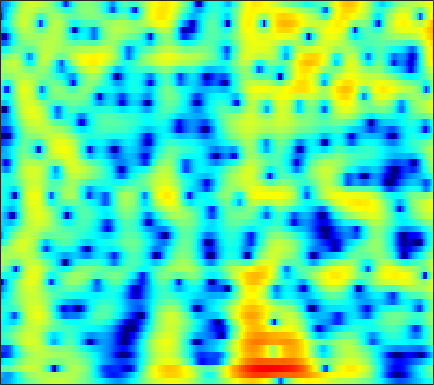

The table this chart was drawn from, first rows:
-10.036, -10.004, -9.7539, -9.2389, -8.7041, -7.8413, -6.8646, -6.0939, -5.055, -4.0507, -3.117, -2.4666, -1.6688, -0.94889, -0.4589, 0.13091, 0.65072, 0.99646, 1.3983, 1.7401, 2.0246, 2.2004, 2.3898, 2.5272
-8.427, -9.05, -9.733, -9.926, -9.572, -8.478, -6.974, -5.78, -4.257, -2.893, -1.711, -0.9464, -0.08165, 0.6151, 1.034, 1.464, 1.76, 1.901, 1.994, 1.994, 1.925, 1.844, 1.722, 1.617
-2.283, -2.05, -1.695, -1.286, -0.9374, -0.4295, 0.1164, 0.54, 1.101, 1.637, 2.12, 2.43, 2.756, 2.958, 3.015, 2.943, 2.68, 2.337, 1.648, 0.6361, -0.797, -2.255, -4.978, -9.369
-7.151, -6.54, -5.716, -4.866, -4.21, -3.321, -2.439, -1.793, -0.9716, -0.2148, 0.4604, 0.9029, 1.398, 1.776, 1.977, 2.128, 2.147, 2.073, 1.859, 1.526, 1.102, 0.7474, 0.2739, -0.1295
-14.91, -15.03, -14.76, -13.49, -11.98, -9.654, -7.406, -5.881, -4.097, -2.583, -1.315, -0.5122, 0.3786, 1.079, 1.489, 1.894, 2.156, 2.27, 2.324, 2.286, 2.18, 2.072, 1.904, 1.73
-12.35, -12.93, -13.5, -12.98, -11.62, -9.124, -6.598, -4.907, -2.973, -1.371, -0.07025, 0.7293, 1.58, 2.207, 2.537, 2.804, 2.889, 2.841, 2.645, 2.324, 1.909, 1.559, 1.081, 0.6476
-4.988, -4.568, -3.943, -3.213, -2.598, -1.69, -0.7397, -0.02918, 0.877, 1.707, 2.425, 2.872, 3.317, 3.579, 3.646, 3.544, 3.212, 2.795, 1.988, 0.8594, -0.6523, -2.082, -4.439, -7.186
-4.205, -3.554, -2.73, -1.937, -1.355, -0.5967, 0.1351, 0.657, 1.317, 1.923, 2.441, 2.761, 3.072, 3.233, 3.241, 3.087, 2.722, 2.293, 1.5, 0.4265, -0.944, -2.169, -4.003, -5.809
-5.523, -4.853, -4.103, -3.452, -2.998, -2.386, -1.736, -1.208, -0.4528, 0.312, 1.037, 1.527, 2.08, 2.495, 2.7, 2.821, 2.763, 2.602, 2.241, 1.727, 1.094, 0.5674, -0.1558, -0.8492
-5.481, -5.425, -5.626, -6.114, -6.609, -7.181, -7.101, -6.345, -4.633, -2.697, -0.9294, 0.2157, 1.476, 2.438, 2.972, 3.449, 3.676, 3.694, 3.534, 3.176, 2.648, 2.152, 1.377, 0.505
-4.204, -4.514, -5.299, -6.64, -8.153, -11.04, -13.54, -11.87, -7.454, -3.891, -1.265, 0.267, 1.857, 3.027, 3.658, 4.219, 4.485, 4.505, 4.303, 3.842, 3.121, 2.401, 1.202, -0.2917
-4.194, -4.003, -3.824, -3.7, -3.59, -3.343, -2.883, -2.352, -1.418, -0.3525, 0.7304, 1.502, 2.398, 3.097, 3.483, 3.805, 3.899, 3.818, 3.5, 2.939, 2.119, 1.324, -0.01209, -1.702
-6.041, -5.314, -4.391, -3.534, -2.921, -2.116, -1.31, -0.7116, 0.06213, 0.7998, 1.496, 1.966, 2.488, 2.872, 3.063, 3.178, 3.123, 2.967, 2.608, 2.079, 1.383, 0.7579, -0.213, -1.32
-8.439, -7.351, -5.967, -4.636, -3.686, -2.496, -1.401, -0.6414, 0.271, 1.072, 1.757, 2.169, 2.587, 2.854, 2.954, 2.94, 2.762, 2.525, 2.084, 1.521, 0.8648, 0.3384, -0.3799, -1.083
-11.63, -10.34, -8.298, -6.246, -4.805, -3.075, -1.584, -0.6087, 0.5306, 1.497, 2.273, 2.726, 3.167, 3.416, 3.46, 3.319, 2.95, 2.52, 1.757, 0.7864, -0.3193, -1.171, -2.172, -2.867
-22.02, -15.24, -10.05, -6.809, -5.054, -3.203, -1.689, -0.6794, 0.5589, 1.672, 2.623, 3.234, 3.872, 4.242, 4.324, 4.166, 3.665, 3.036, 1.81, 0.05275, -2.422, -4.964, -9.819, -15.14
-4.793, -4.809, -4.669, -4.55, -4.575, -4.753, -4.748, -4.275, -2.875, -1.028, 0.7816, 1.959, 3.168, 3.955, 4.286, 4.389, 4.099, 3.626, 2.652, 1.289, -0.449, -1.945, -3.875, -5.092
0.1761, -0.373, -1.341, -2.734, -4.231, -7.334, -13.11, -17.2, -9.418, -4.184, -0.9161, 0.8012, 2.385, 3.392, 3.853, 4.114, 4.022, 3.759, 3.181, 2.388, 1.456, 0.6942, -0.3399, -1.333
1.78, 1.416, 0.8783, 0.251, -0.2477, -0.8434, -1.198, -1.165, -0.6708, 0.1643, 1.125, 1.763, 2.41, 2.821, 2.95, 2.882, 2.582, 2.224, 1.592, 0.8321, -0.01892, -0.6951, -1.674, -2.762
1.457, 1.448, 1.466, 1.508, 1.55, 1.638, 1.775, 1.907, 2.118, 2.342, 2.525, 2.579, 2.544, 2.329, 2.012, 1.389, 0.5364, -0.2459, -1.408, -2.602, -3.67, -4.288, -4.874, -5.297
-0.5707, -0.1112, 0.5325, 1.186, 1.647, 2.2, 2.678, 2.974, 3.276, 3.463, 3.489, 3.398, 3.111, 2.554, 1.949, 0.8407, -0.713, -2.244, -4.918, -8.576, -12.98, -14.12, -11.21, -8.411
-6.175, -4.493, -2.551, -0.9702, 0.01809, 1.117, 1.99, 2.518, 3.064, 3.424, 3.598, 3.613, 3.418, 2.976, 2.472, 1.514, 0.2032, -1.045, -3.088, -5.445, -7.487, -7.975, -7.07, -5.551
-10.31, -7.968, -5.546, -3.673, -2.53, -1.248, -0.1812, 0.5008, 1.277, 1.889, 2.353, 2.581, 2.718, 2.688, 2.531, 2.157, 1.621, 1.133, 0.4162, -0.2755, -0.8478, -1.146, -1.338, -1.359
-7.777, -7.151, -6.28, -5.394, -4.716, -3.797, -2.82, -2.055, -1.049, -0.08578, 0.7663, 1.296, 1.887, 2.29, 2.475, 2.584, 2.533, 2.412, 2.161, 1.832, 1.468, 1.174, 0.7723, 0.3638
-6.959, -7.219, -7.658, -8.181, -8.42, -8.216, -7.153, -5.899, -4.022, -2.2, -0.6185, 0.3877, 1.506, 2.331, 2.8, 3.226, 3.44, 3.479, 3.387, 3.142, 2.767, 2.406, 1.813, 1.099
-6.558, -7.453, -9.223, -12.21, -16.17, -34.54, -17.07, -11.36, -6.79, -3.659, -1.342, 0.06642, 1.537, 2.639, 3.261, 3.82, 4.124, 4.189, 4.077, 3.772, 3.277, 2.808, 2.046, 1.12
-5.371, -5.942, -6.912, -7.913, -8.535, -8.723, -7.89, -6.686, -4.701, -2.677, -0.8175, 0.435, 1.801, 2.891, 3.482, 3.991, 4.187, 4.132, 3.809, 3.23, 2.447, 1.766, 0.8165, -0.1124
-4.274, -4.519, -5.052, -5.719, -6.223, -6.635, -6.382, -5.668, -4.077, -2.173, -0.2512, 1.017, 2.447, 3.535, 4.088, 4.5, 4.491, 4.213, 3.464, 2.247, 0.5664, -0.9828, -3.161, -4.681
-4.078, -4.215, -4.942, -6.444, -8.274, -12.51, -20.43, -15.82, -8.164, -3.715, -0.6553, 1.032, 2.764, 3.945, 4.514, 4.885, 4.79, 4.418, 3.471, 1.93, -0.3596, -2.799, -7.552, -13.26
-4.546, -4.53, -4.851, -5.516, -6.148, -7.031, -7.226, -6.549, -4.698, -2.541, -0.5454, 0.6872, 2.039, 2.959, 3.433, 3.726, 3.683, 3.414, 2.77, 1.819, 0.6572, -0.2772, -1.413, -2.13
-4.225, -4.209, -4.177, -4.096, -3.974, -3.642, -3.095, -2.523, -1.592, -0.5495, 0.4803, 1.201, 2.011, 2.617, 2.916, 3.092, 3.019, 2.801, 2.308, 1.618, 0.7588, 0.07138, -0.841, -1.621
-4.547, -4.776, -4.832, -4.531, -4.088, -3.23, -2.218, -1.408, -0.3415, 0.6681, 1.548, 2.141, 2.753, 3.214, 3.408, 3.501, 3.358, 3.112, 2.57, 1.777, 0.6902, -0.3424, -2.052, -4.183
-7.943, -9.469, -10.95, -10.18, -8.409, -5.82, -3.527, -2.08, -0.4801, 0.8163, 1.838, 2.444, 3.024, 3.411, 3.559, 3.607, 3.469, 3.251, 2.789, 2.098, 1.124, 0.1428, -1.622, -4.15
-10.58, -13.19, -16.92, -15.17, -11.65, -7.773, -4.934, -3.279, -1.537, -0.2297, 0.7346, 1.23, 1.681, 1.855, 1.884, 1.777, 1.622, 1.482, 1.321, 1.16, 0.9808, 0.7892, 0.462, 0.1111
-8.491, -8.703, -8.592, -7.912, -7.058, -5.673, -4.221, -3.192, -1.987, -1.061, -0.4464, -0.2095, -0.187, -0.534, -1.016, -1.874, -2.731, -3.084, -2.862, -1.938, -0.7829, 0.04749, 0.9956, 1.762
-9.557, -9.127, -8.463, -7.589, -6.779, -5.6, -4.352, -3.462, -2.417, -1.609, -1.133, -1.013, -1.313, -2.16, -3.346, -5.948, -11.01, -20.2, -14.85, -6.888, -2.888, -0.8904, 1.032, 2.393
-13.74, -13.55, -13.1, -11.99, -10.72, -8.683, -6.677, -5.31, -3.767, -2.569, -1.746, -1.382, -1.242, -1.524, -1.965, -2.835, -3.71, -4.036, -3.575, -2.231, -0.6358, 0.4838, 1.748, 2.735
-17.76, -20.36, -28.46, -25.69, -18.25, -12.73, -9.053, -6.97, -4.789, -3.123, -1.868, -1.177, -0.4907, -0.08554, 0.09833, 0.2378, 0.3479, 0.4717, 0.7323, 1.112, 1.554, 1.897, 2.312, 2.649
-13.85, -14.43, -14.7, -13.8, -12.35, -9.887, -7.462, -5.816, -3.895, -2.291, -0.9748, -0.1727, 0.6754, 1.321, 1.665, 2.004, 2.213, 2.311, 2.38, 2.378, 2.324, 2.239, 2.077, 1.866
-9.938, -9.977, -9.626, -8.802, -7.899, -6.419, -4.821, -3.606, -2.057, -0.6806, 0.4995, 1.252, 2.051, 2.663, 2.973, 3.239, 3.324, 3.276, 3.07, 2.697, 2.172, 1.669, 0.8743, -0.02299
-10.03, -10.57, -10.31, -8.969, -7.517, -5.491, -3.531, -2.191, -0.5928, 0.7706, 1.882, 2.577, 3.278, 3.752, 3.973, 4.067, 3.966, 3.746, 3.263, 2.553, 1.559, 0.6065, -1.026, -3.178
-14.24, -21.21, -23.82, -12.99, -9.156, -5.622, -3.026, -1.448, 0.2694, 1.635, 2.69, 3.277, 3.834, 4.113, 4.179, 4.055, 3.726, 3.362, 2.722, 1.907, 0.8686, -0.09682, -1.719, -3.889
-6.952, -7.811, -7.929, -6.847, -5.534, -3.639, -1.778, -0.5172, 0.935, 2.095, 2.951, 3.369, 3.665, 3.647, 3.42, 2.908, 2.176, 1.554, 0.7294, -0.00792, -0.5888, -0.9681, -1.473, -2.027
-3.527, -4.485, -5.212, -4.953, -4.152, -2.559, -0.8038, 0.4153, 1.802, 2.858, 3.538, 3.808, 3.792, 3.364, 2.73, 1.448, -0.3573, -2.033, -4.315, -5.473, -4.739, -3.643, -2.332, -1.403
-3.936, -7.16, -14.46, -14.92, -8.72, -3.839, -0.7895, 0.8685, 2.494, 3.574, 4.191, 4.375, 4.229, 3.611, 2.839, 1.236, -1.209, -3.824, -8.958, -12.74, -7.955, -4.948, -2.41, -0.8898
-1.64, -2.994, -4.365, -4.386, -3.452, -1.676, 0.01574, 1.063, 2.149, 2.878, 3.289, 3.383, 3.274, 2.876, 2.381, 1.516, 0.4716, -0.3705, -1.346, -1.878, -1.868, -1.623, -1.221, -0.9284
0.3867, 0.1425, -0.02751, 0.04803, 0.2535, 0.6747, 1.141, 1.466, 1.791, 1.984, 2.027, 1.971, 1.805, 1.576, 1.356, 1.042, 0.7239, 0.4798, 0.163, -0.1304, -0.4216, -0.6766, -1.087, -1.648
1.054, 1.258, 1.513, 1.743, 1.903, 2.042, 2.088, 2.041, 1.844, 1.487, 0.9919, 0.5971, 0.1027, -0.195, -0.2002, -0.01431, 0.2778, 0.5092, 0.7177, 0.7383, 0.5228, 0.1824, -0.5686, -1.716
0.4989, 1.167, 1.88, 2.378, 2.638, 2.796, 2.723, 2.48, 1.871, 0.843, -0.6961, -2.203, -4.523, -6.023, -5.336, -3.144, -1.032, 0.2034, 1.342, 1.97, 2.126, 1.952, 1.309, 0.1371
-2.415, -1.444, -0.4053, 0.3858, 0.8093, 1.2, 1.314, 1.185, 0.6666, -0.3573, -2.029, -3.929, -7.542, -10.85, -9.026, -4.831, -1.76, -0.1368, 1.359, 2.27, 2.726, 2.796, 2.578, 2.042
-6.261, -5.683, -4.844, -3.89, -3.162, -2.27, -1.568, -1.2, -0.9715, -1.026, -1.324, -1.633, -2.005, -2.056, -1.762, -1.037, -0.1211, 0.5512, 1.338, 1.928, 2.306, 2.451, 2.474, 2.331
-11.45, -12.19, -11.78, -9.684, -7.788, -5.581, -3.803, -2.765, -1.716, -0.9909, -0.5306, -0.2743, -0.01458, 0.2108, 0.3767, 0.6647, 0.9913, 1.237, 1.56, 1.855, 2.087, 2.219, 2.312, 2.298
-14.91, -19.39, -19.58, -12.98, -9.566, -6.308, -3.929, -2.574, -1.176, -0.1738, 0.5258, 0.8718, 1.157, 1.272, 1.269, 1.209, 1.131, 1.107, 1.144, 1.294, 1.539, 1.747, 2.001, 2.161
-8.171, -8.325, -7.787, -6.484, -5.187, -3.404, -1.774, -0.6982, 0.4713, 1.336, 1.906, 2.116, 2.12, 1.823, 1.421, 0.6151, -0.3662, -1.06, -1.605, -1.42, -0.6088, 0.1409, 1.07, 1.759
-7.743, -6.998, -5.646, -4.125, -2.97, -1.439, -0.06159, 0.8432, 1.838, 2.568, 2.968, 3.052, 2.818, 2.128, 1.236, -0.592, -3.552, -7.13, -15.78, -11.45, -5.118, -2.432, -0.1571, 1.203
-14.96, -11.26, -7.83, -5.293, -3.725, -1.926, -0.4107, 0.5499, 1.608, 2.389, 2.862, 3.015, 2.915, 2.431, 1.782, 0.5621, -1.061, -2.371, -3.619, -3.449, -2.147, -1.056, 0.1162, 0.8752
-12.31, -10.82, -8.664, -6.597, -5.139, -3.383, -1.787, -0.7146, 0.5165, 1.488, 2.217, 2.575, 2.814, 2.794, 2.646, 2.265, 1.797, 1.439, 1.067, 0.8714, 0.8186, 0.8225, 0.7784, 0.5884
-10.68, -10.42, -9.669, -8.384, -7.168, -5.324, -3.405, -2.068, -0.4857, 0.821, 1.833, 2.4, 2.92, 3.202, 3.28, 3.226, 3.05, 2.864, 2.573, 2.252, 1.883, 1.556, 1.032, 0.3264
